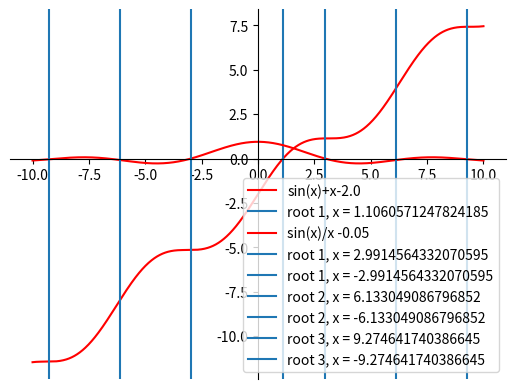

Recreate this plot in Python.
#solve for trig roots.
#using newtons method

import numpy as np
import matplotlib.pyplot as plt

def Newtons_Method(f,Df,x0,epsilon,max_iter):

    xn = x0
    for n in range(0,max_iter):
        fxn = f(xn)
        Dfxn = Df(xn)

        if abs(fxn) < epsilon:
            print('Found solution after',n,'iterations.')
            return xn

        if Dfxn == 0:
            print('Zero derivative. No solution found.')
            return None

        xn = xn - fxn/Dfxn

    print('Exceeded maximum iterations. No solution found.')
    return None



f = lambda x: np.sin(x)+x-2.0
Df = lambda x: np.cos(x)+1.0

root = Newtons_Method(f,Df,1,0.0001,100)
print(root)

x = np.linspace(-10,10,1000)
y = np.sin(x)+x-2.0
plt.plot(x,y,color='red',label="sin(x)+x-2.0")
plt.axvline(x=root,label= "root 1, x = {}".format(root))

ax = plt.gca()
ax.spines['top'].set_color('none')
ax.spines['left'].set_position('zero')
ax.spines['right'].set_color('none')
ax.spines['bottom'].set_position('zero')

plt.legend()
plt.show()


f1 = lambda x: np.sin(x)/x - 0.05
Df1 = lambda x: np.cos(x)/x - np.sin(x)/(x**2)


root1 = Newtons_Method(f1,Df1,1,0.0000001,100)
print(root1)

x = np.linspace(-10,10,1000)
y = np.sin(x)/x-0.05
plt.plot(x,y,color='red',label="sin(x)/x -0.05")

plt.axvline(x=root1,label= "root 1, x = {}".format(root1))
plt.axvline(x=-root1,label= "root 1, x = {}".format(-root1))
plt.axvline(x=root1+np.pi,label= "root 2, x = {}".format(root1+np.pi))
plt.axvline(x=-(root1+np.pi),label= "root 2, x = {}".format(-(root1+np.pi)))
plt.axvline(x=root1+2*np.pi,label= "root 3, x = {}".format(root1+2*np.pi))
plt.axvline(x=-(root1+2*np.pi),label= "root 3, x = {}".format(-(root1+2*np.pi)))

ax = plt.gca()
ax.spines['top'].set_color('none')
ax.spines['left'].set_position('zero')
ax.spines['right'].set_color('none')
ax.spines['bottom'].set_position('zero')

plt.legend()
plt.show()

